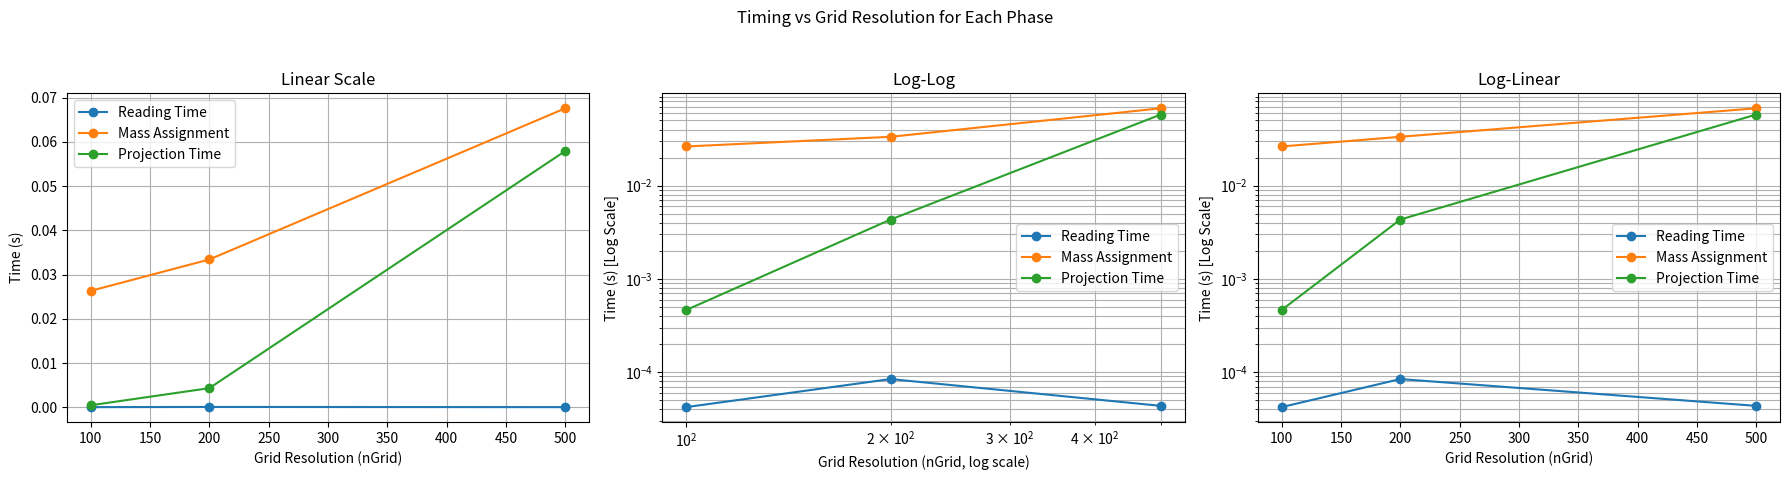

The script that saved this image:
import matplotlib.pyplot as plt
import numpy as np

# Grid resolutions
resolutions = np.array([100, 200, 500])

# Timing data for each phase:
# Reading times in seconds
reading_time = np.array([4.2208e-05, 8.4416e-05, 4.3542e-05])
# Mass assignment times in seconds
mass_assignment_time = np.array([0.026328, 0.0334267, 0.0676093])
# Projection times in seconds
projection_time = np.array([0.000464, 0.00433371, 0.0579554])

# Create a figure with three subplots for comparison
fig, axs = plt.subplots(1, 3, figsize=(18, 5))

# Linear scale plot
axs[0].plot(resolutions, reading_time, label='Reading Time', marker='o')
axs[0].plot(resolutions, mass_assignment_time, label='Mass Assignment', marker='o')
axs[0].plot(resolutions, projection_time, label='Projection Time', marker='o')
axs[0].set_title("Linear Scale")
axs[0].set_xlabel("Grid Resolution (nGrid)")
axs[0].set_ylabel("Time (s)")
axs[0].legend()
axs[0].grid(True)

# Log-log plot
axs[1].loglog(resolutions, reading_time, label='Reading Time', marker='o')
axs[1].loglog(resolutions, mass_assignment_time, label='Mass Assignment', marker='o')
axs[1].loglog(resolutions, projection_time, label='Projection Time', marker='o')
axs[1].set_title("Log-Log")
axs[1].set_xlabel("Grid Resolution (nGrid, log scale)")
axs[1].set_ylabel("Time (s) [Log Scale]")
axs[1].legend()
axs[1].grid(True, which='both')

# Semilog plot (y-axis logarithmic)
axs[2].semilogy(resolutions, reading_time, label='Reading Time', marker='o')
axs[2].semilogy(resolutions, mass_assignment_time, label='Mass Assignment', marker='o')
axs[2].semilogy(resolutions, projection_time, label='Projection Time', marker='o')
axs[2].set_title("Log-Linear")
axs[2].set_xlabel("Grid Resolution (nGrid)")
axs[2].set_ylabel("Time (s) [Log Scale]")
axs[2].legend()
axs[2].grid(True, which='both')



plt.suptitle("Timing vs Grid Resolution for Each Phase")
plt.tight_layout(rect=[0, 0.03, 1, 0.95])

plt.savefig("result_time_resolution.png")
plt.show()
